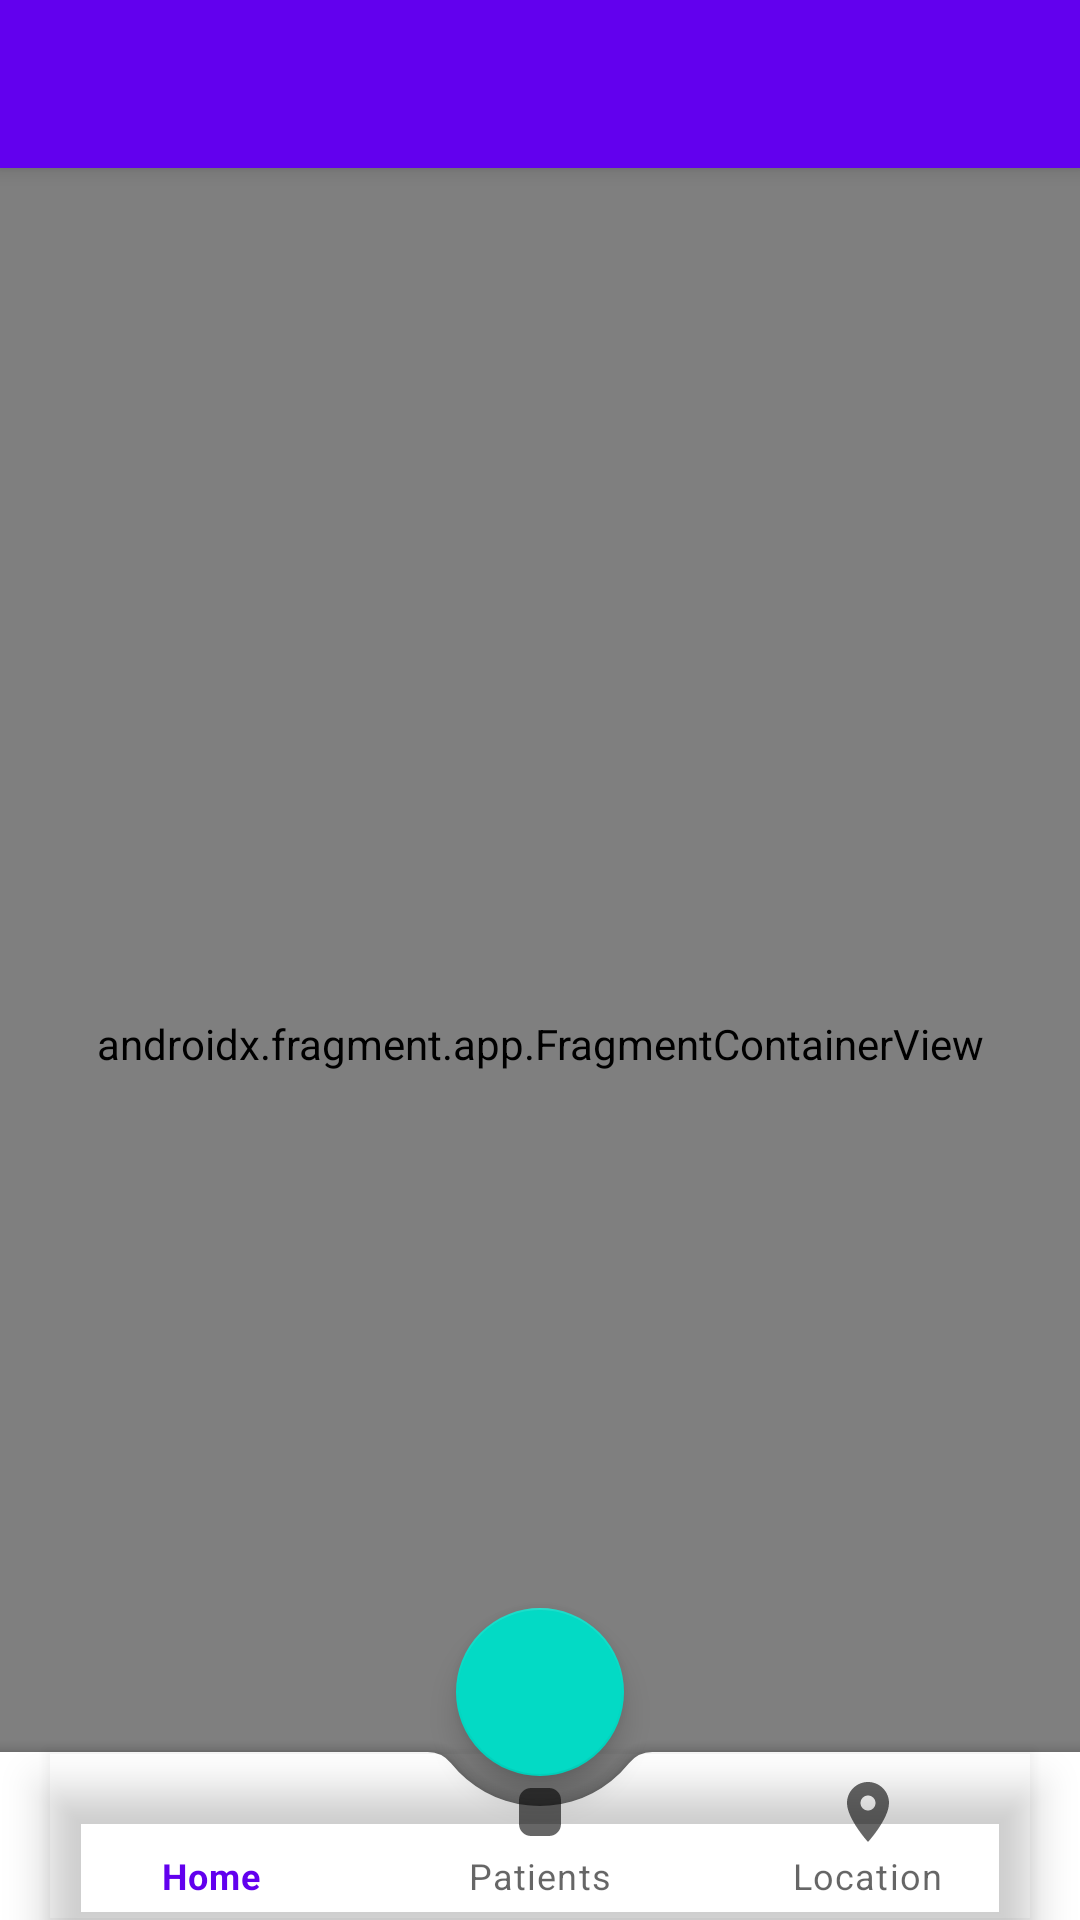

Reconstruct the res/layout file that produces this screen, plus the resources it refers to.
<!-- AndroidManifest.xml: application theme Theme.AuraSense -->
<!-- res/layout/activity_main.xml -->
<androidx.coordinatorlayout.widget.CoordinatorLayout xmlns:android="http://schemas.android.com/apk/res/android"
    xmlns:app="http://schemas.android.com/apk/res-auto"
    android:layout_width="match_parent"
    android:layout_height="match_parent"
    android:background="@drawable/background_image"
    android:fitsSystemWindows="true">

    <com.google.android.material.appbar.AppBarLayout
        android:layout_width="match_parent"
        android:layout_height="wrap_content"
        android:fitsSystemWindows="true">

        <androidx.appcompat.widget.Toolbar
            android:id="@+id/toolbar"
            android:layout_width="match_parent"
            android:layout_height="?attr/actionBarSize"
            android:background="?attr/colorPrimary"
            app:titleTextColor="@android:color/white" />

    </com.google.android.material.appbar.AppBarLayout>

    <androidx.fragment.app.FragmentContainerView
        android:id="@+id/nav_host_fragment"
        android:name="androidx.navigation.fragment.NavHostFragment"
        android:layout_width="match_parent"
        android:layout_height="match_parent"
        app:defaultNavHost="true"
        app:layout_behavior="@string/appbar_scrolling_view_behavior"
        app:navGraph="@navigation/nav_graph" />

    <com.google.android.material.bottomappbar.BottomAppBar
        android:id="@+id/bottom_app_bar"
        android:layout_width="match_parent"
        android:layout_height="wrap_content"
        android:layout_gravity="bottom"
        app:fabAlignmentMode="center"
        app:fabCradleVerticalOffset="20dp"
        app:fabCradleMargin="10dp"
        app:fabCradleRoundedCornerRadius="10dp">

        <com.google.android.material.bottomnavigation.BottomNavigationView
            android:id="@+id/bottom_nav_view"
            android:layout_width="match_parent"
            android:layout_height="wrap_content"
            android:layout_marginEnd="16dp"
            android:background="@android:color/transparent"
            app:menu="@menu/bottom_nav_menu" />

    </com.google.android.material.bottomappbar.BottomAppBar>

    <com.google.android.material.floatingactionbutton.FloatingActionButton
        android:id="@+id/add_patient_fab"
        android:layout_width="wrap_content"
        android:layout_height="wrap_content"
        android:src="@drawable/ic_add"
        app:layout_anchor="@id/bottom_app_bar" />

</androidx.coordinatorlayout.widget.CoordinatorLayout>
<!-- resources referenced by this layout -->
<resources>
  <!-- drawable background_image: png bitmap (drawable, 874558 bytes) -->
  <style name="Theme.AuraSense" parent="Theme.MaterialComponents.DayNight.NoActionBar">
          
          <item name="colorPrimary">@color/purple_500</item>
          <item name="colorPrimaryVariant">@color/purple_700</item>
          <item name="colorOnPrimary">@color/white</item>
          
          <item name="colorSecondary">@color/teal_200</item>
          <item name="colorSecondaryVariant">@color/teal_700</item>
          <item name="colorOnSecondary">@color/black</item>
          
          <item name="android:statusBarColor">?attr/colorPrimaryVariant</item>
          
      </style>
  <!-- not gathered from this repository: default colours our renderer supplied (Android Studio template values) -->
  <color name="purple_500">#FF6200EE</color>
  <color name="purple_700">#FF3700B3</color>
  <color name="teal_200">#FF03DAC5</color>
  <color name="teal_700">#FF018786</color>
  <color name="black">#FF000000</color>
  <color name="white">#FFFFFFFF</color>
</resources>
